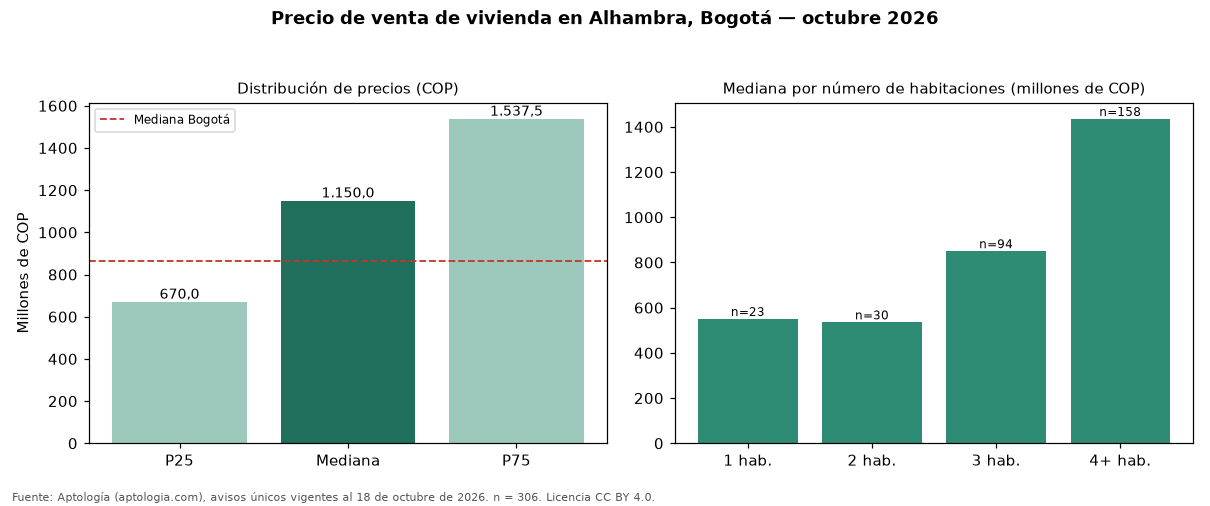

The table this chart was drawn from, first rows:
seccion, metrica, valor_cop, n
precio, p25, 670000000, 306
precio, mediana, 1150000000, 306
precio, p75, 1537500000, 306
cop_por_m2, p25, 4453125, 306
cop_por_m2, mediana, 5621136, 306
cop_por_m2, p75, 6633099, 306
area, area_mediana_m2, 241.5, 306
habitaciones, 1, 550000000, 23
habitaciones, 2, 535000000, 30
habitaciones, 3, 850000000, 94
habitaciones, 4+, 1435000000, 158
administracion, mediana, 597000, 175
estrato, moda, 5, 
parqueadero, porcentaje_con_parqueadero, 98.0, 306
ciudad, mediana_ciudad, 865000000, 54235
ciudad, mediana_cop_por_m2_ciudad, 6557377, 54235
